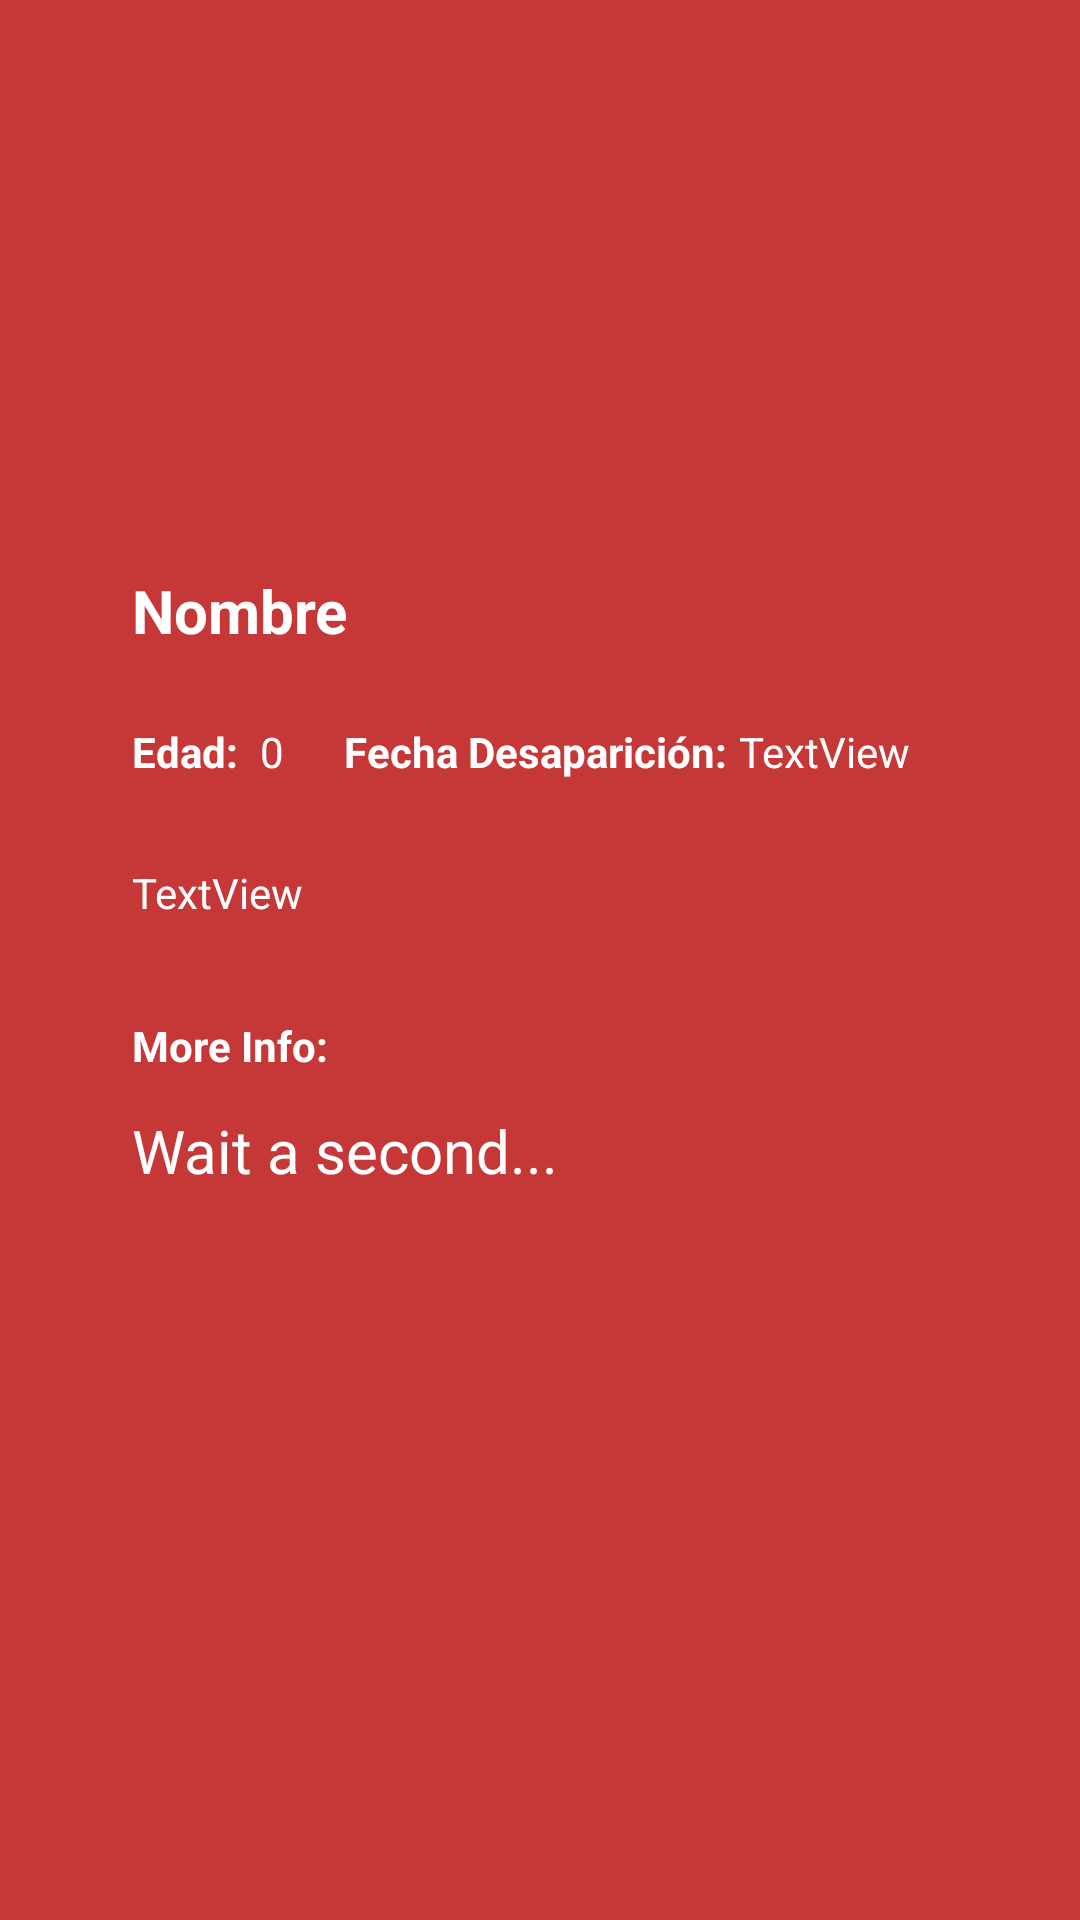

The Android layout XML behind this screen, and the referenced resources:
<!-- AndroidManifest.xml: application theme Theme.Design.NoActionBar -->
<!-- res/layout/activity_vista_perdida.xml -->
<?xml version="1.0" encoding="utf-8"?>
<androidx.constraintlayout.widget.ConstraintLayout xmlns:android="http://schemas.android.com/apk/res/android"
    xmlns:app="http://schemas.android.com/apk/res-auto"
    xmlns:tools="http://schemas.android.com/tools"
    android:layout_width="match_parent"
    android:layout_height="match_parent"
    android:background="#C63838"
    tools:context=".VistaMascota">

    <ImageView
        android:id="@+id/imageView2"
        android:layout_width="150dp"
        android:layout_height="150dp"
        android:layout_marginTop="20dp"
        app:layout_constraintEnd_toEndOf="parent"
        app:layout_constraintHorizontal_bias="0.168"
        app:layout_constraintStart_toStartOf="parent"
        app:layout_constraintTop_toTopOf="parent"
        app:srcCompat="@drawable/mascota_icon" />

    <TextView
        android:id="@+id/descripcion"
        android:layout_width="200dp"
        android:layout_height="wrap_content"
        android:layout_marginStart="44dp"
        android:layout_marginTop="28dp"
        android:text="TextView"
        android:textColor="@color/white"
        app:layout_constraintStart_toStartOf="parent"
        app:layout_constraintTop_toBottomOf="@+id/textView" />

    <TextView
        android:id="@+id/edadMascota"
        android:layout_width="wrap_content"
        android:layout_height="wrap_content"
        android:layout_marginStart="4dp"
        android:layout_marginTop="24dp"
        android:text="0"
        android:textColor="@color/white"
        app:layout_constraintStart_toEndOf="@+id/textView"
        app:layout_constraintTop_toBottomOf="@+id/nombreMascota" />

    <TextView
        android:id="@+id/nombreMascota"
        android:layout_width="wrap_content"
        android:layout_height="wrap_content"
        android:layout_marginStart="44dp"
        android:layout_marginTop="20dp"
        android:text="Nombre"
        android:textColor="@color/white"
        android:textSize="20dp"
        android:textStyle="bold"
        app:layout_constraintStart_toStartOf="parent"
        app:layout_constraintTop_toBottomOf="@+id/imageView2" />

    <TextView
        android:id="@+id/textView6"
        android:layout_width="wrap_content"
        android:layout_height="wrap_content"
        android:layout_marginStart="44dp"
        android:layout_marginTop="32dp"
        android:text="More Info:"
        android:textColor="@color/white"
        android:textStyle="bold"
        app:layout_constraintStart_toStartOf="parent"
        app:layout_constraintTop_toBottomOf="@+id/descripcion" />

    <TextView
        android:id="@+id/correo"
        android:layout_width="wrap_content"
        android:layout_height="wrap_content"
        android:layout_marginStart="44dp"
        android:layout_marginTop="12dp"
        android:text="Wait a second..."
        android:textColor="@color/white"
        android:textSize="20dp"
        app:layout_constraintStart_toStartOf="parent"
        app:layout_constraintTop_toBottomOf="@+id/textView6" />

    <TextView
        android:id="@+id/textView"
        android:layout_width="wrap_content"
        android:layout_height="wrap_content"
        android:layout_marginStart="44dp"
        android:layout_marginTop="24dp"
        android:text="Edad: "
        android:textColor="@color/white"
        android:textStyle="bold"
        app:layout_constraintStart_toStartOf="parent"
        app:layout_constraintTop_toBottomOf="@+id/nombreMascota" />

    <TextView
        android:id="@+id/textView2"
        android:layout_width="wrap_content"
        android:layout_height="wrap_content"
        android:layout_marginStart="20dp"
        android:layout_marginTop="24dp"
        android:text="Fecha Desaparición:"
        android:textColor="@color/white"
        android:textStyle="bold"
        app:layout_constraintStart_toEndOf="@+id/edadMascota"
        app:layout_constraintTop_toBottomOf="@+id/nombreMascota" />

    <TextView
        android:id="@+id/fecha_desaparicion"
        android:layout_width="wrap_content"
        android:layout_height="wrap_content"
        android:layout_marginStart="4dp"
        android:layout_marginTop="24dp"
        android:text="TextView"
        android:textColor="@color/white"
        app:layout_constraintStart_toEndOf="@+id/textView2"
        app:layout_constraintTop_toBottomOf="@+id/nombreMascota" />

</androidx.constraintlayout.widget.ConstraintLayout>
<!-- resources referenced by this layout -->
<resources>

  <!-- not gathered from this repository: default colours our renderer supplied (Android Studio template values) -->
  <color name="white">#FFFFFFFF</color>
</resources>
